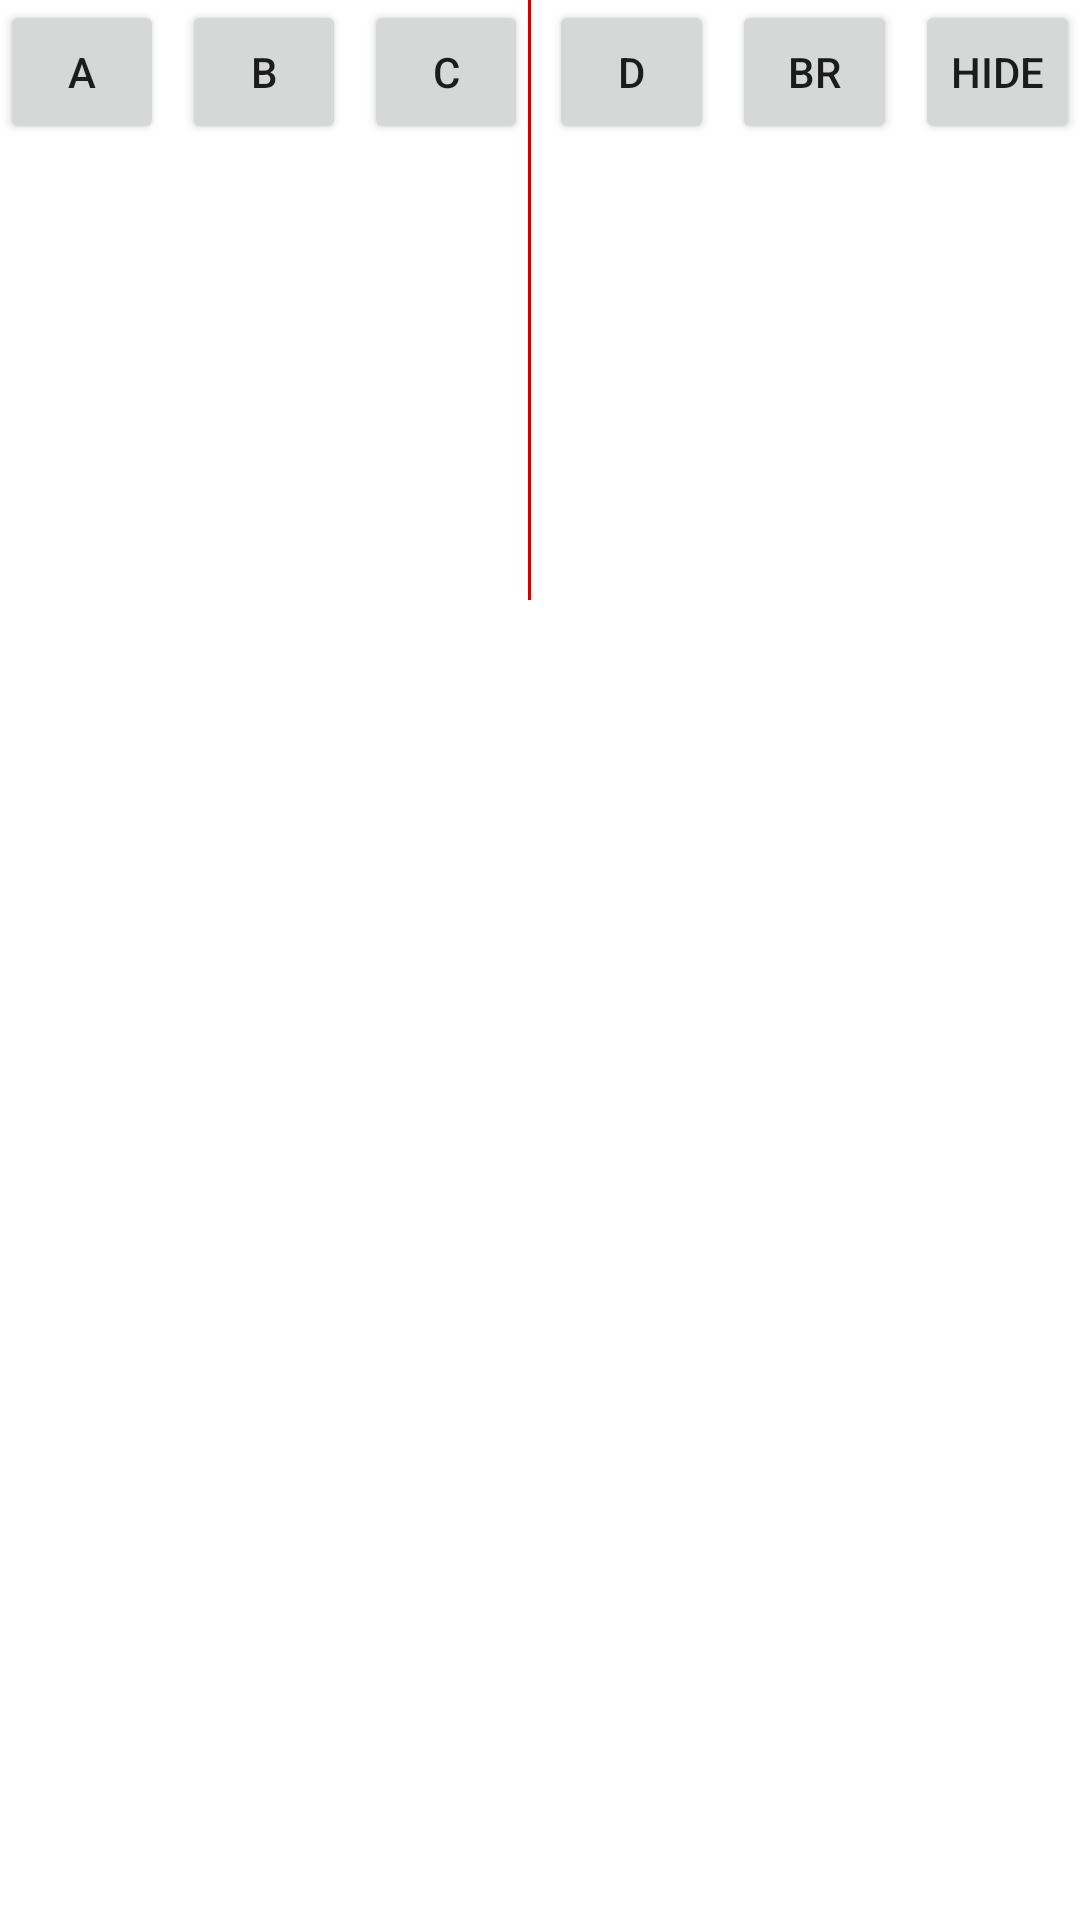

Reconstruct the res/layout file that produces this screen, plus the resources it refers to.
<!-- AndroidManifest.xml: application theme Theme.EditTextAndKeyboard -->
<!-- res/layout/keyboard_simple.xml -->
<?xml version="1.0" encoding="utf-8"?>
<LinearLayout xmlns:android="http://schemas.android.com/apk/res/android"
    android:layout_width="match_parent"
    android:layout_height="match_parent"
    android:orientation="horizontal">

    <Button
        android:id="@+id/btn1"
        android:layout_width="0dp"
        android:layout_height="wrap_content"
        android:layout_weight="1"
        android:text="a" />

    <Button
        android:id="@+id/btn2"
        android:layout_width="0dp"
        android:layout_height="wrap_content"
        android:layout_marginLeft="6dp"
        android:layout_weight="1"
        android:text="b" />

    <Button
        android:id="@+id/btn3"
        android:layout_width="0dp"
        android:layout_height="wrap_content"
        android:layout_marginLeft="6dp"
        android:layout_weight="1"
        android:text="c" />


    <View
        android:layout_width="1dp"
        android:background="@color/md_red_a700_color_code"
        android:layout_height="200dp"/>

    <Button
        android:id="@+id/btn4"
        android:layout_width="0dp"
        android:layout_height="wrap_content"
        android:layout_marginLeft="6dp"
        android:layout_weight="1"
        android:text="d" />

    <Button
        android:id="@+id/newLine"
        android:layout_width="0dp"
        android:layout_height="wrap_content"
        android:layout_marginLeft="6dp"
        android:layout_weight="1"
        android:text="Br" />


    <Button
        android:id="@+id/btn_hide"
        android:layout_width="0dp"
        android:layout_height="wrap_content"
        android:layout_marginLeft="6dp"
        android:layout_weight="1"
        android:text="Hide" />


</LinearLayout>
<!-- resources referenced by this layout -->
<resources>
  <color name="md_red_a700_color_code">#d50000</color>
  <style name="Theme.EditTextAndKeyboard" parent="Theme.MaterialComponents.DayNight.DarkActionBar">
          
          <item name="colorPrimary">@color/purple_500</item>
          <item name="colorPrimaryVariant">@color/purple_700</item>
          <item name="colorOnPrimary">@color/white</item>
          
          <item name="colorSecondary">@color/teal_200</item>
          <item name="colorSecondaryVariant">@color/teal_700</item>
          <item name="colorOnSecondary">@color/black</item>
          
          <item name="android:statusBarColor" tools:targetApi="l">?attr/colorPrimaryVariant</item>
          
      </style>
  <color name="purple_500">#FF6200EE</color>
  <color name="purple_700">#FF3700B3</color>
  <color name="white">#FFFFFFFF</color>
  <color name="teal_200">#FF03DAC5</color>
  <color name="teal_700">#FF018786</color>
  <color name="black">#FF000000</color>
</resources>
